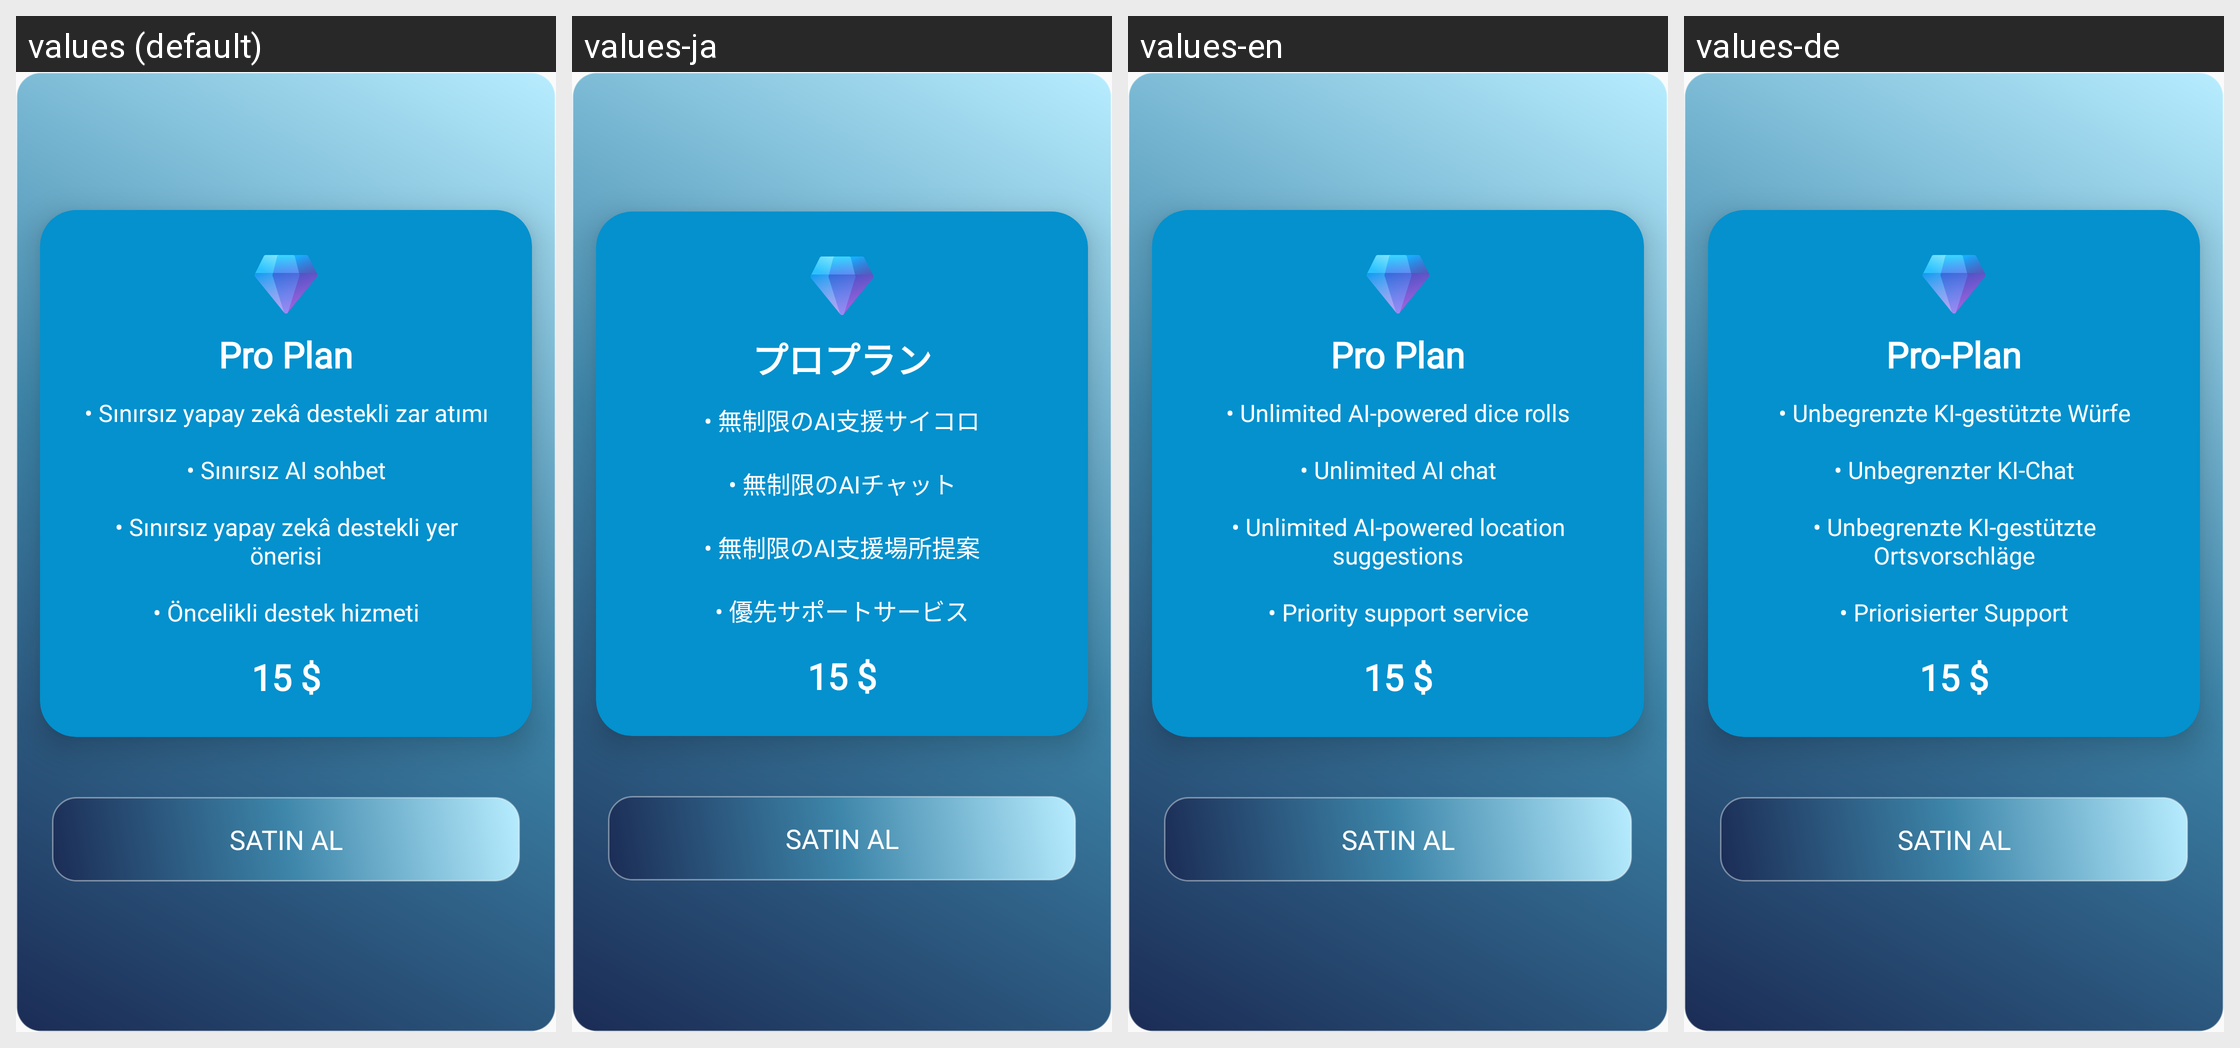

For this localized Android screen grid, give each drawn string resource with its value in every locale shown.
Android screen res/layout/fragment_pro.xml rendered under 4 locales, left to right: values (default), values-ja, values-en, values-de. Device: Nexus 5 (rendered at 1080×1920; each locale shown at half size, 540×960, under a caption strip naming it); theme Theme.SelectifyAI.NoStatusBar.
Other locales in the repository, not shown: values-es, values-fr, values-hi, values-it, values-ko, values-pt, values-ru.
Strings drawn on this screen, with the default value and each locale's value (text and hints the layout hard-codes, and strings that could not be matched under every locale, appear in the picture but are not listed):

pro_plan
  values: Pro Plan
  values-ja: プロプラン
  values-en: Pro Plan
  values-de: Pro-Plan

plan_pro_features
  values: • Sınırsız yapay zekâ destekli zar atımı
      
      • Sınırsız AI sohbet
      
      • Sınırsız yapay zekâ destekli yer önerisi
      
      • Öncelikli destek hizmeti
  values-ja: • 無制限のAI支援サイコロ
      
      • 無制限のAIチャット
      
      • 無制限のAI支援場所提案
      
      • 優先サポートサービス
  values-en: • Unlimited AI-powered dice rolls
      
      • Unlimited AI chat
      
      • Unlimited AI-powered location suggestions
      
      • Priority support service
  values-de: • Unbegrenzte KI-gestützte Würfe
      
      • Unbegrenzter KI-Chat
      
      • Unbegrenzte KI-gestützte Ortsvorschläge
      
      • Priorisierter Support
